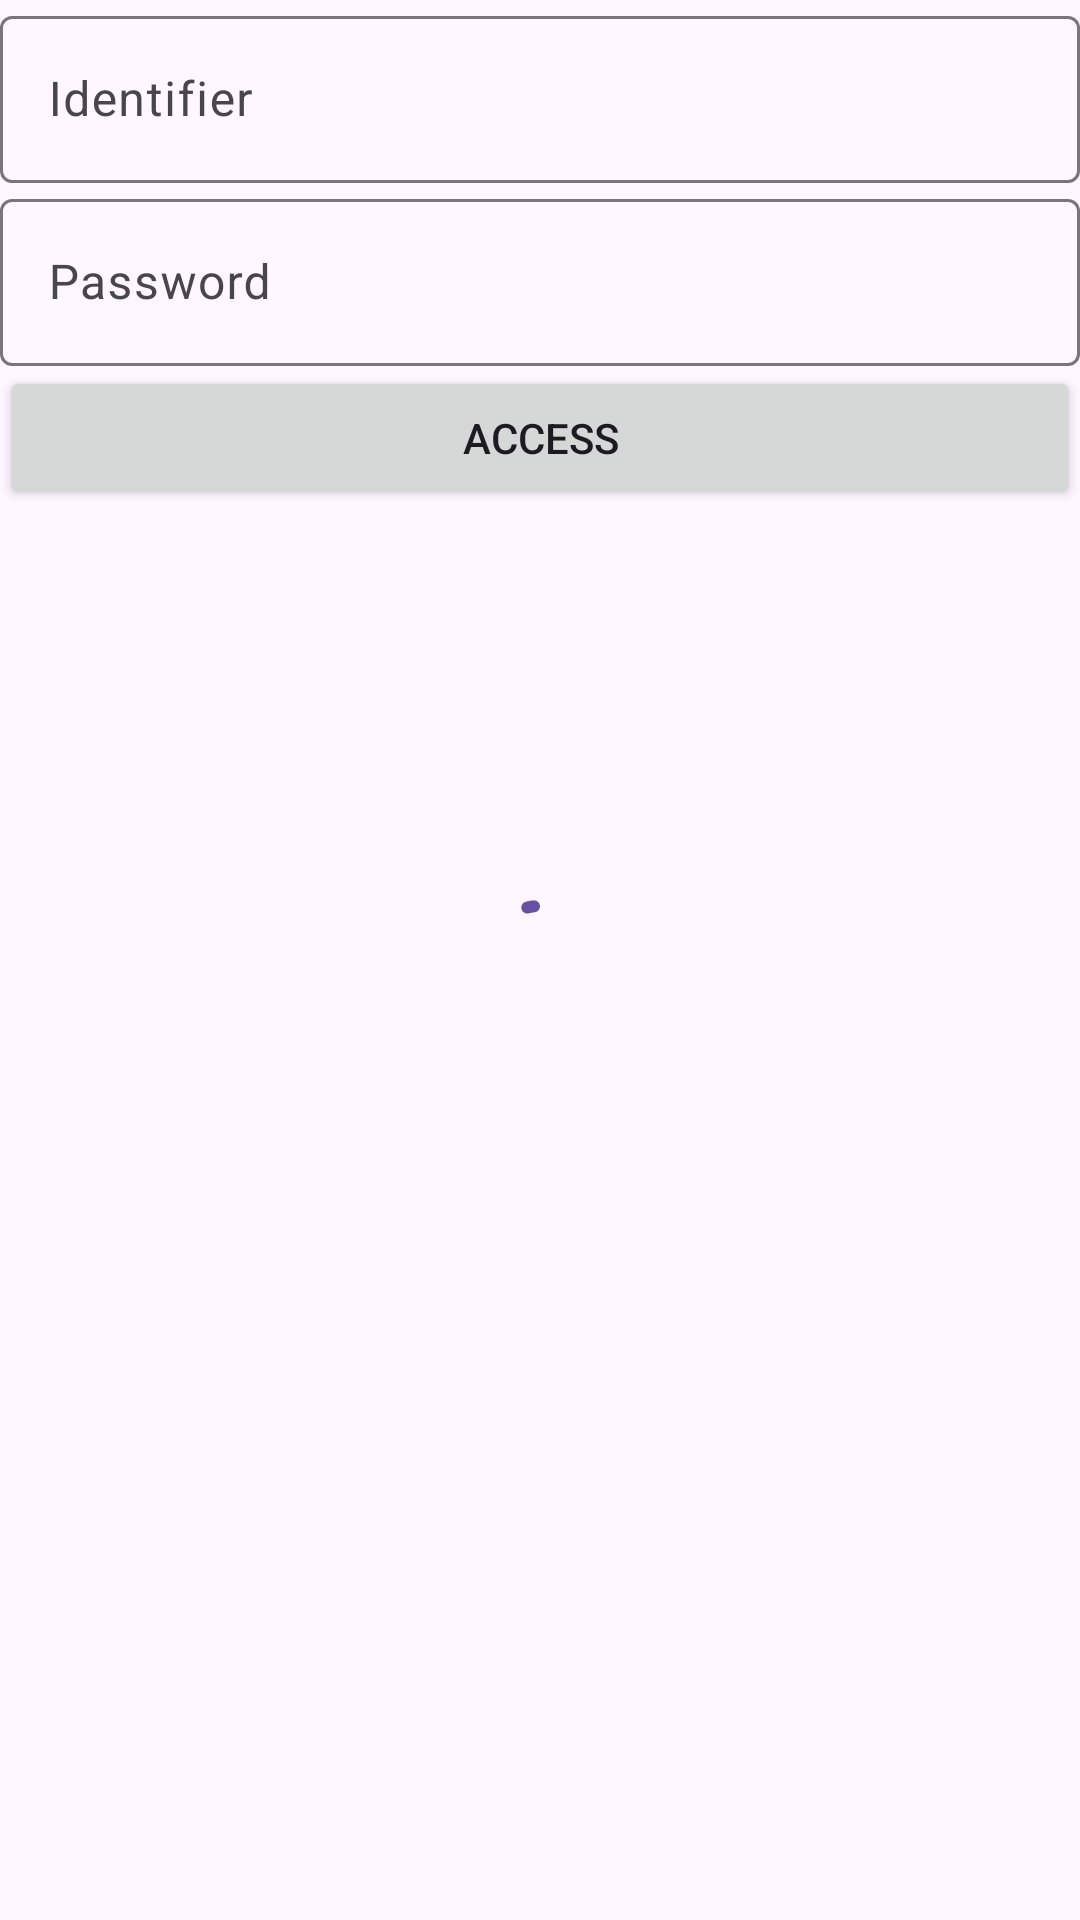

Android layout source for this screen:
<!-- AndroidManifest.xml: application theme Theme.Incidentify -->
<!-- res/layout/fragment_login.xml -->
<?xml version="1.0" encoding="utf-8"?>
<androidx.constraintlayout.widget.ConstraintLayout
    xmlns:app="http://schemas.android.com/apk/res-auto"
    xmlns:android="http://schemas.android.com/apk/res/android"
    xmlns:tools="http://schemas.android.com/tools"
    android:layout_width="match_parent"
    android:layout_height="match_parent">
    <com.google.android.material.progressindicator.CircularProgressIndicator
        android:id="@+id/login_progress_indicator"
        android:layout_width="wrap_content"
        android:layout_height="wrap_content"
        android:indeterminate="true"
        app:layout_constraintTop_toTopOf="parent"
        app:layout_constraintEnd_toEndOf="parent"
        app:layout_constraintStart_toStartOf="parent"
        app:layout_constraintBottom_toBottomOf="parent"/>
    <com.google.android.material.textfield.TextInputLayout
        android:id="@+id/identifier_label"
        android:layout_width="match_parent"
        android:layout_height="wrap_content"
        android:hint="@string/login_identifier_hint"
        app:layout_constraintTop_toTopOf="parent"
        app:layout_constraintStart_toStartOf="parent"
        app:layout_constraintEnd_toEndOf="parent">
        <com.google.android.material.textfield.TextInputEditText
            android:id="@+id/identifier_input"
            android:layout_width="match_parent"
            android:layout_height="match_parent"/>
    </com.google.android.material.textfield.TextInputLayout>
    <com.google.android.material.textfield.TextInputLayout
        android:id="@+id/password_label"
        android:layout_width="match_parent"
        android:layout_height="wrap_content"
        android:hint="@string/login_password_hint"
        app:layout_constraintTop_toBottomOf="@id/identifier_label"
        app:layout_constraintStart_toStartOf="parent"
        app:layout_constraintEnd_toEndOf="parent">
        <com.google.android.material.textfield.TextInputEditText
            android:id="@+id/password_input"
            android:layout_width="match_parent"
            android:layout_height="match_parent"
            android:inputType="textPassword"/>
    </com.google.android.material.textfield.TextInputLayout>
    <Button
        android:id="@+id/login_btn"
        android:layout_width="match_parent"
        android:layout_height="wrap_content"
        android:text="@string/login_access"
        app:layout_constraintTop_toBottomOf="@id/password_label"
        app:layout_constraintStart_toStartOf="parent"
        />


</androidx.constraintlayout.widget.ConstraintLayout>
<!-- resources referenced by this layout -->
<resources>
  <string name="login_access">Access</string>
  <string name="login_identifier_hint">Identifier</string>
  <string name="login_password_hint">Password</string>
  <style name="Theme.Incidentify" parent="Base.Theme.Incidentify" />
  <style name="Base.Theme.Incidentify" parent="Theme.Material3.DayNight.NoActionBar">
          
          
      </style>
</resources>
